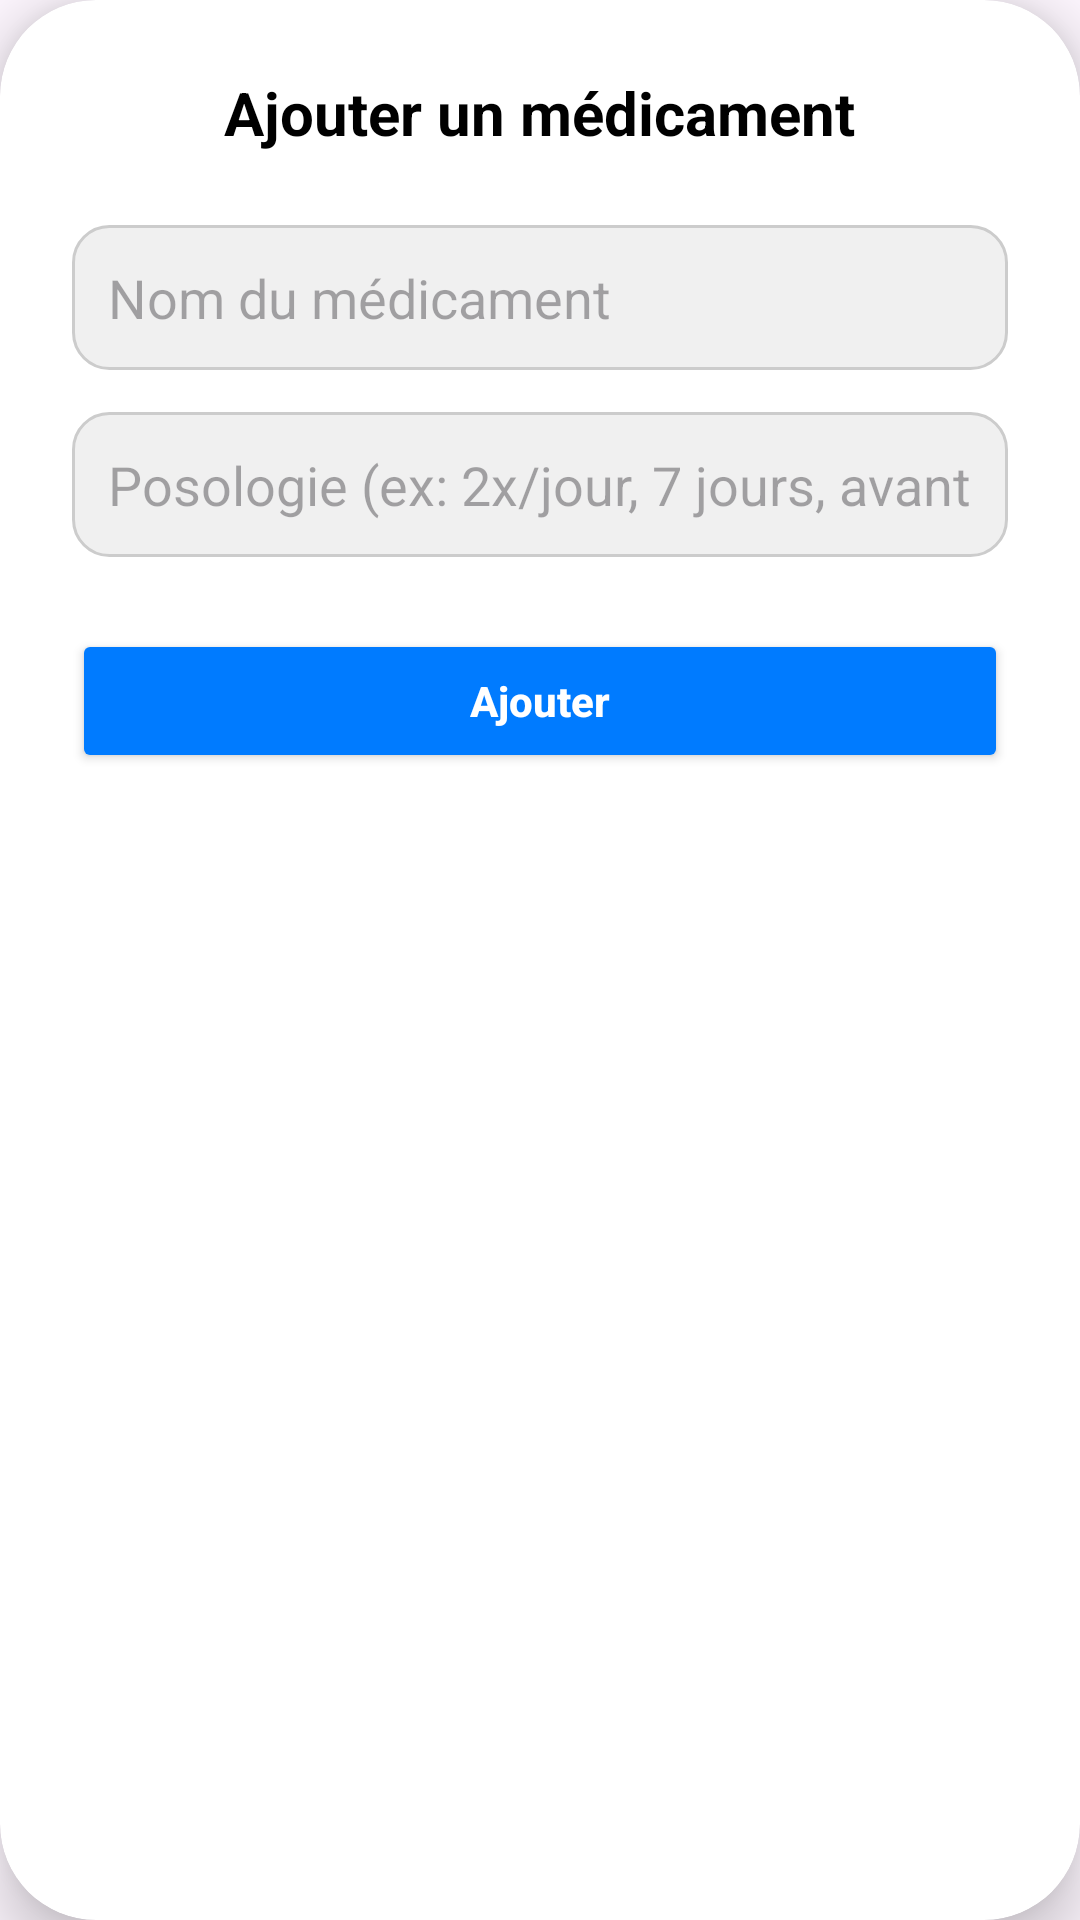

Here is an Android app screen rendered from its layout file. Give the layout XML and the strings, colors and styles it references.
<!-- AndroidManifest.xml: application theme Theme.ProjetMediAssist -->
<!-- res/layout/dialog_add_medicament.xml -->
<androidx.cardview.widget.CardView xmlns:android="http://schemas.android.com/apk/res/android"
    xmlns:card_view="http://schemas.android.com/apk/res-auto"
    android:layout_width="match_parent"
    android:layout_height="wrap_content"
    android:layout_marginStart="16dp"
    android:layout_marginEnd="16dp"
    android:layout_marginTop="36dp"
    android:layout_marginBottom="36dp"
    card_view:cardCornerRadius="32dp"
    card_view:cardElevation="12dp"
    android:background="@android:color/white">

    <LinearLayout
        android:orientation="vertical"
        android:padding="24dp"
        android:layout_width="match_parent"
        android:layout_height="wrap_content"
        android:gravity="center_horizontal">

        <TextView
            android:layout_width="wrap_content"
            android:layout_height="wrap_content"
            android:text="@string/dialogaddmed_title"
            android:textStyle="bold"
            android:textSize="20sp"
            android:textColor="@android:color/black"
            android:layout_marginBottom="24dp" />

        <EditText
            android:id="@+id/inputMedName"
            android:layout_width="match_parent"
            android:layout_height="wrap_content"
            android:hint="@string/dialogaddmed_hint_name"
            android:padding="12dp"
            android:background="@drawable/edittext_background"
            android:layout_marginBottom="14dp"
            android:inputType="textPersonName"
            android:maxLines="1" />

        <EditText
            android:id="@+id/inputMedPosologie"
            android:layout_width="match_parent"
            android:layout_height="wrap_content"
            android:hint="@string/dialogaddmed_hint_poso"
            android:padding="12dp"
            android:background="@drawable/edittext_background"
            android:layout_marginBottom="24dp"
            android:inputType="textCapSentences"/>

        <Button
            android:id="@+id/saveMedicamentButton"
            android:layout_width="match_parent"
            android:layout_height="wrap_content"
            android:text="@string/dialogaddmed_btn"
            android:textAllCaps="false"
            android:textStyle="bold"
            android:textColor="@android:color/white"
            android:backgroundTint="@color/medical_blue" />

    </LinearLayout>
</androidx.cardview.widget.CardView>
<!-- resources referenced by this layout -->
<resources>
  <color name="medical_blue">#007BFF</color>
  <!-- drawable edittext_background (drawable) -->
  <?xml version="1.0" encoding="utf-8"?>
  <shape xmlns:android="http://schemas.android.com/apk/res/android"
      android:shape="rectangle">
      <solid android:color="#F0F0F0" />
      <corners android:radius="12dp" />
      <stroke
          android:width="1dp"
          android:color="#CCCCCC" />
  </shape>
  <string name="dialogaddmed_btn">Ajouter</string>
  <string name="dialogaddmed_hint_name">Nom du médicament</string>
  <string name="dialogaddmed_hint_poso">Posologie (ex: 2x/jour, 7 jours, avant repas)</string>
  <string name="dialogaddmed_title">Ajouter un médicament</string>
  <style name="Theme.ProjetMediAssist" parent="Base.Theme.ProjetMediAssist" />
  <style name="Base.Theme.ProjetMediAssist" parent="Theme.Material3.DayNight.NoActionBar">
          
          
      </style>
</resources>
